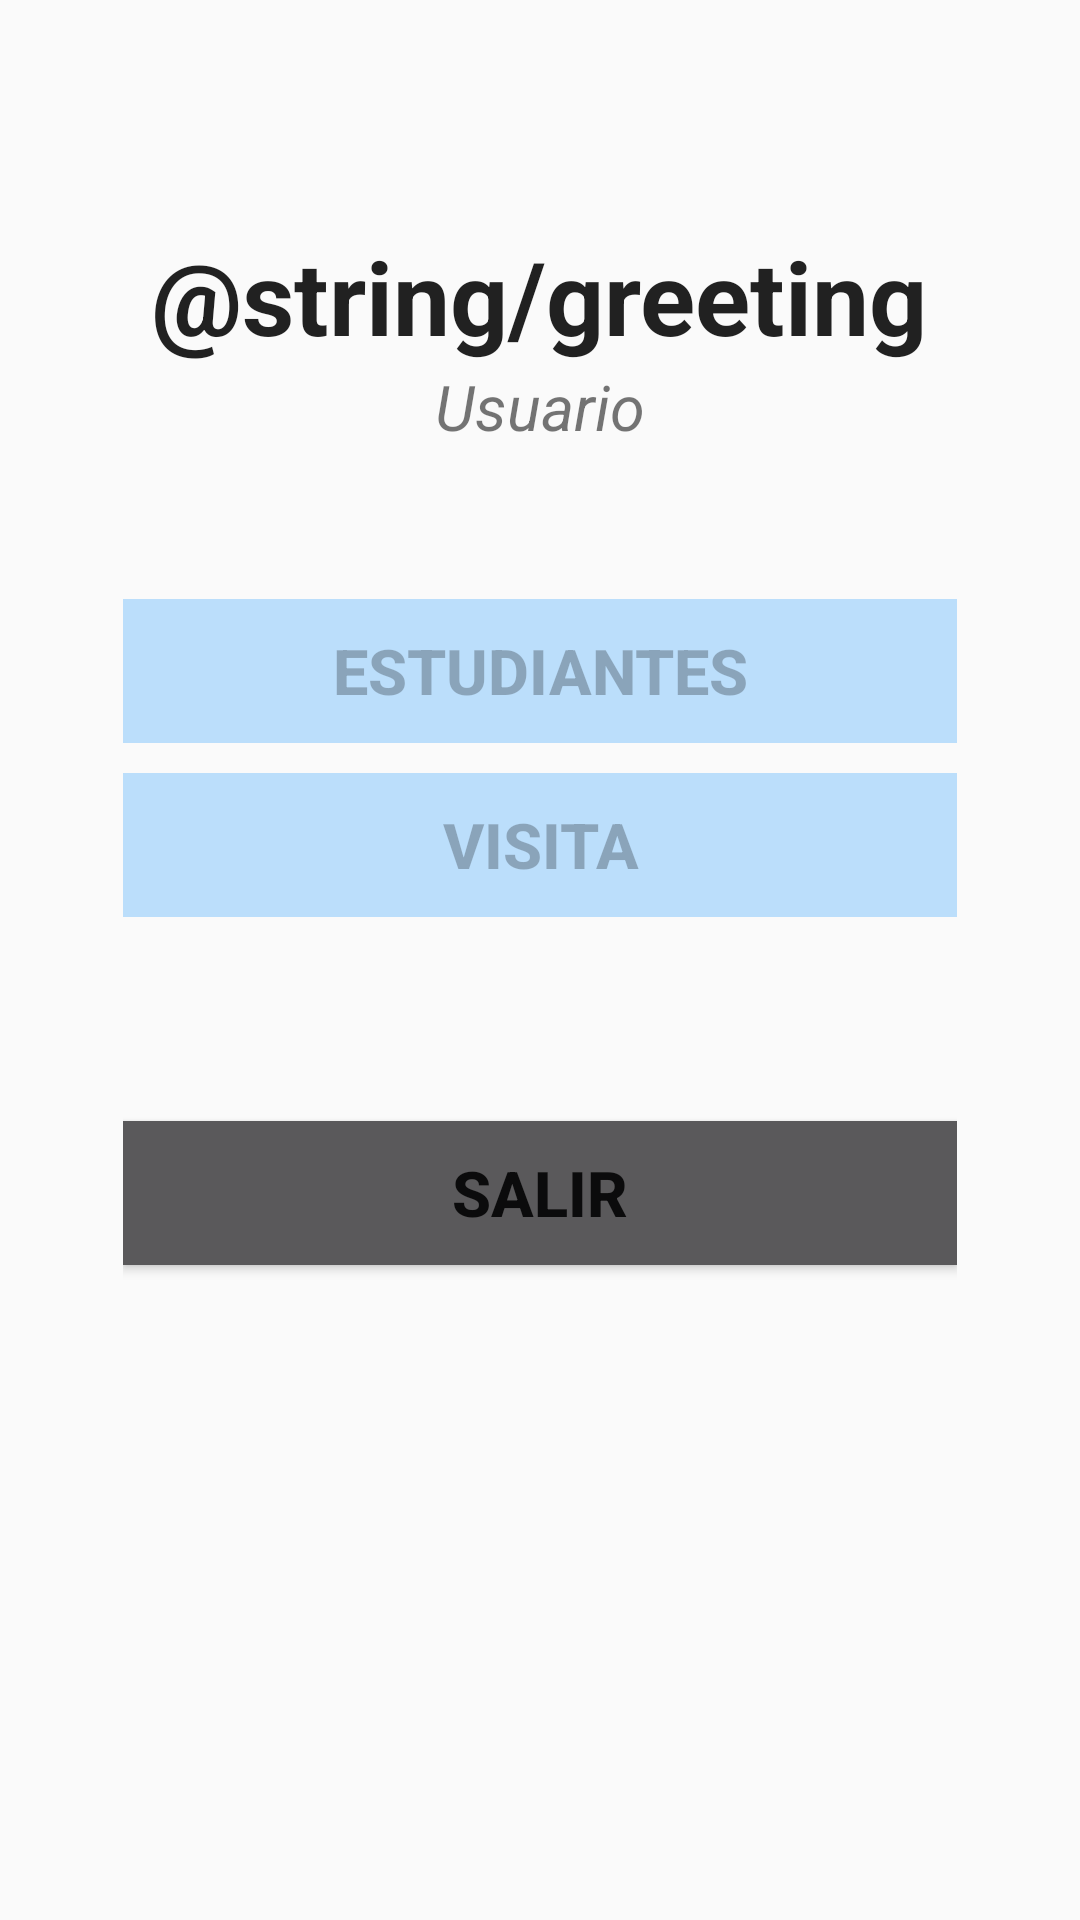

Write the Android layout XML for this screen, with the resource values it uses.
<!-- AndroidManifest.xml: application theme AppTheme -->
<!-- res/layout/activity_home.xml -->
<LinearLayout xmlns:android = "http://schemas.android.com/apk/res/android"
              xmlns:tools = "http://schemas.android.com/tools" android:layout_width = "match_parent"
                android:layout_height = "fill_parent"
                android:paddingLeft = "@dimen/activity_horizontal_margin"
                android:paddingRight = "@dimen/activity_horizontal_margin"
                android:paddingTop = "@dimen/activity_vertical_margin"
                android:paddingBottom = "@dimen/activity_vertical_margin"
                android:orientation = "vertical"
                android:gravity = "center_vertical|center|center_horizontal"
              tools:context = ".HomeActivity"
              android:background="@color/background_material_light">

    <TextView
            android:layout_width = "wrap_content"
            android:layout_height = "wrap_content"
            android:textAppearance = "?android:attr/textAppearanceLarge"
            android:text = "@string/greeting"
            android:id = "@+id/txtSaludo"
            android:textColor = "@color/abc_primary_text_material_light"
            android:textSize = "@dimen/abc_text_size_display_1_material"
            android:gravity = "center_vertical"
            android:textStyle = "bold"
            android:paddingTop = "60dp"
            />

    <TextView
            android:layout_width = "wrap_content" android:layout_height = "wrap_content" android:textAppearance = "?android:attr/textAppearanceLarge" android:text = "Usuario" android:id = "@+id/txtHNombre" android:textColor = "@color/abc_secondary_text_material_light" android:textSize = "@dimen/font_size_normal" android:gravity = "center_vertical" android:textStyle = "italic"
            android:paddingBottom = "50dp"
            />

    <LinearLayout
            android:orientation = "vertical"
            android:layout_width = "fill_parent"
            android:layout_height = "wrap_content"
            android:layout_weight = "1.5"
            android:gravity = "center_horizontal"
            android:layout_marginRight = "@dimen/margin_Medium"
            android:layout_marginLeft = "@dimen/margin_Medium"
            >

        <Button
                style = "?android:attr/buttonStyleSmall"
                android:layout_width = "fill_parent"
                android:layout_height = "wrap_content"
                android:text = "@string/student"
                android:id = "@+id/btnHEstudiante"
                android:background = "@color/primary"
                android:layout_marginBottom = "@dimen/padding_Medium"
                android:textSize = "@dimen/font_size_normal"
                android:textStyle = "bold"
                android:enabled="false"/>

        <Button
                style = "?android:attr/buttonStyleSmall"
                android:layout_width = "fill_parent"
                android:layout_height = "wrap_content"
                android:text = "@string/visit"
                android:id = "@+id/btnHVisita"
                android:background = "@color/primary"
                android:layout_marginBottom = "@dimen/padding_Medium"
                android:textSize = "@dimen/font_size_normal"
                android:textStyle = "bold"
                android:enabled="false"/>

        <Button
                style = "?android:attr/buttonStyleSmall"
                android:layout_width = "fill_parent"
                android:layout_height = "wrap_content"
                android:text = "@string/practices"
                android:id = "@+id/btnPractice"
                android:background = "@color/button_material_dark"
                android:layout_marginBottom = "@dimen/padding_Medium"
                android:textSize = "@dimen/font_size_normal"
                android:textStyle = "bold"
                android:visibility = "invisible"
                />

        <Button
                style = "?android:attr/buttonStyleSmall" android:layout_width = "fill_parent" android:layout_height = "wrap_content" android:text = "Salir" android:id = "@+id/btnHSalir" android:background = "@color/button_material_dark" android:layout_marginBottom = "@dimen/padding_Medium" android:textSize = "@dimen/font_size_normal" android:textStyle = "bold"
                />

    </LinearLayout>

</LinearLayout>
<!-- resources referenced by this layout -->
<resources>
  <color name="primary">@color/blue_100</color>
  <dimen name="activity_horizontal_margin">16dp</dimen>
  <dimen name="activity_vertical_margin">16dp</dimen>
  <dimen name="font_size_normal">21sp</dimen>
  <dimen name="margin_Medium">25dp</dimen>
  <dimen name="padding_Medium">10dp</dimen>
  <string name="practices">Practica</string>
  <string name="student">Estudiantes</string>
  <string name="visit">Visita</string>
  <style name="AppTheme" parent="Theme.AppCompat.Light.DarkActionBar">
  		
  
  		
  		<item name="colorPrimary">@color/blue_100</item>
  
  		
  		<item name="colorPrimaryDark">@color/blue_500</item>
  
  		
  		<item name="colorAccent">@color/light_blue_A100</item>
  
  		
  	</style>
  <color name="blue_100">#bbdefb</color>
  <color name="blue_500">#2196f3</color>
  <color name="light_blue_A100">#80d8ff</color>
</resources>
